Image classification data set "data" (Kymer0615/GraffitiTagGeneration on GitHub). Class labels (2): graffiti, text.

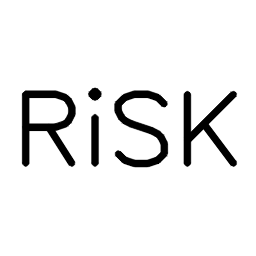
Label: text

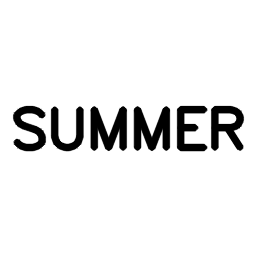
Label: text

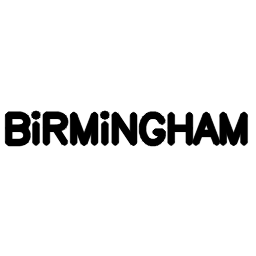
Label: text

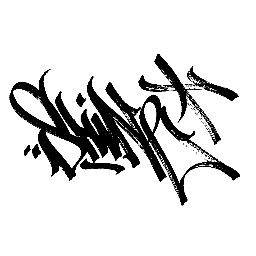
Label: graffiti

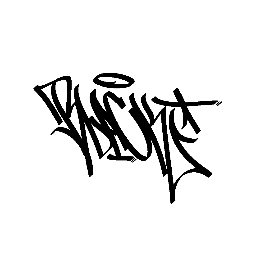
Label: graffiti

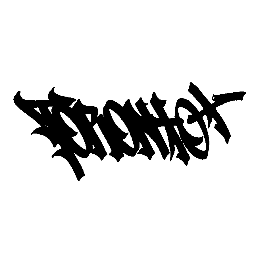
Label: graffiti
